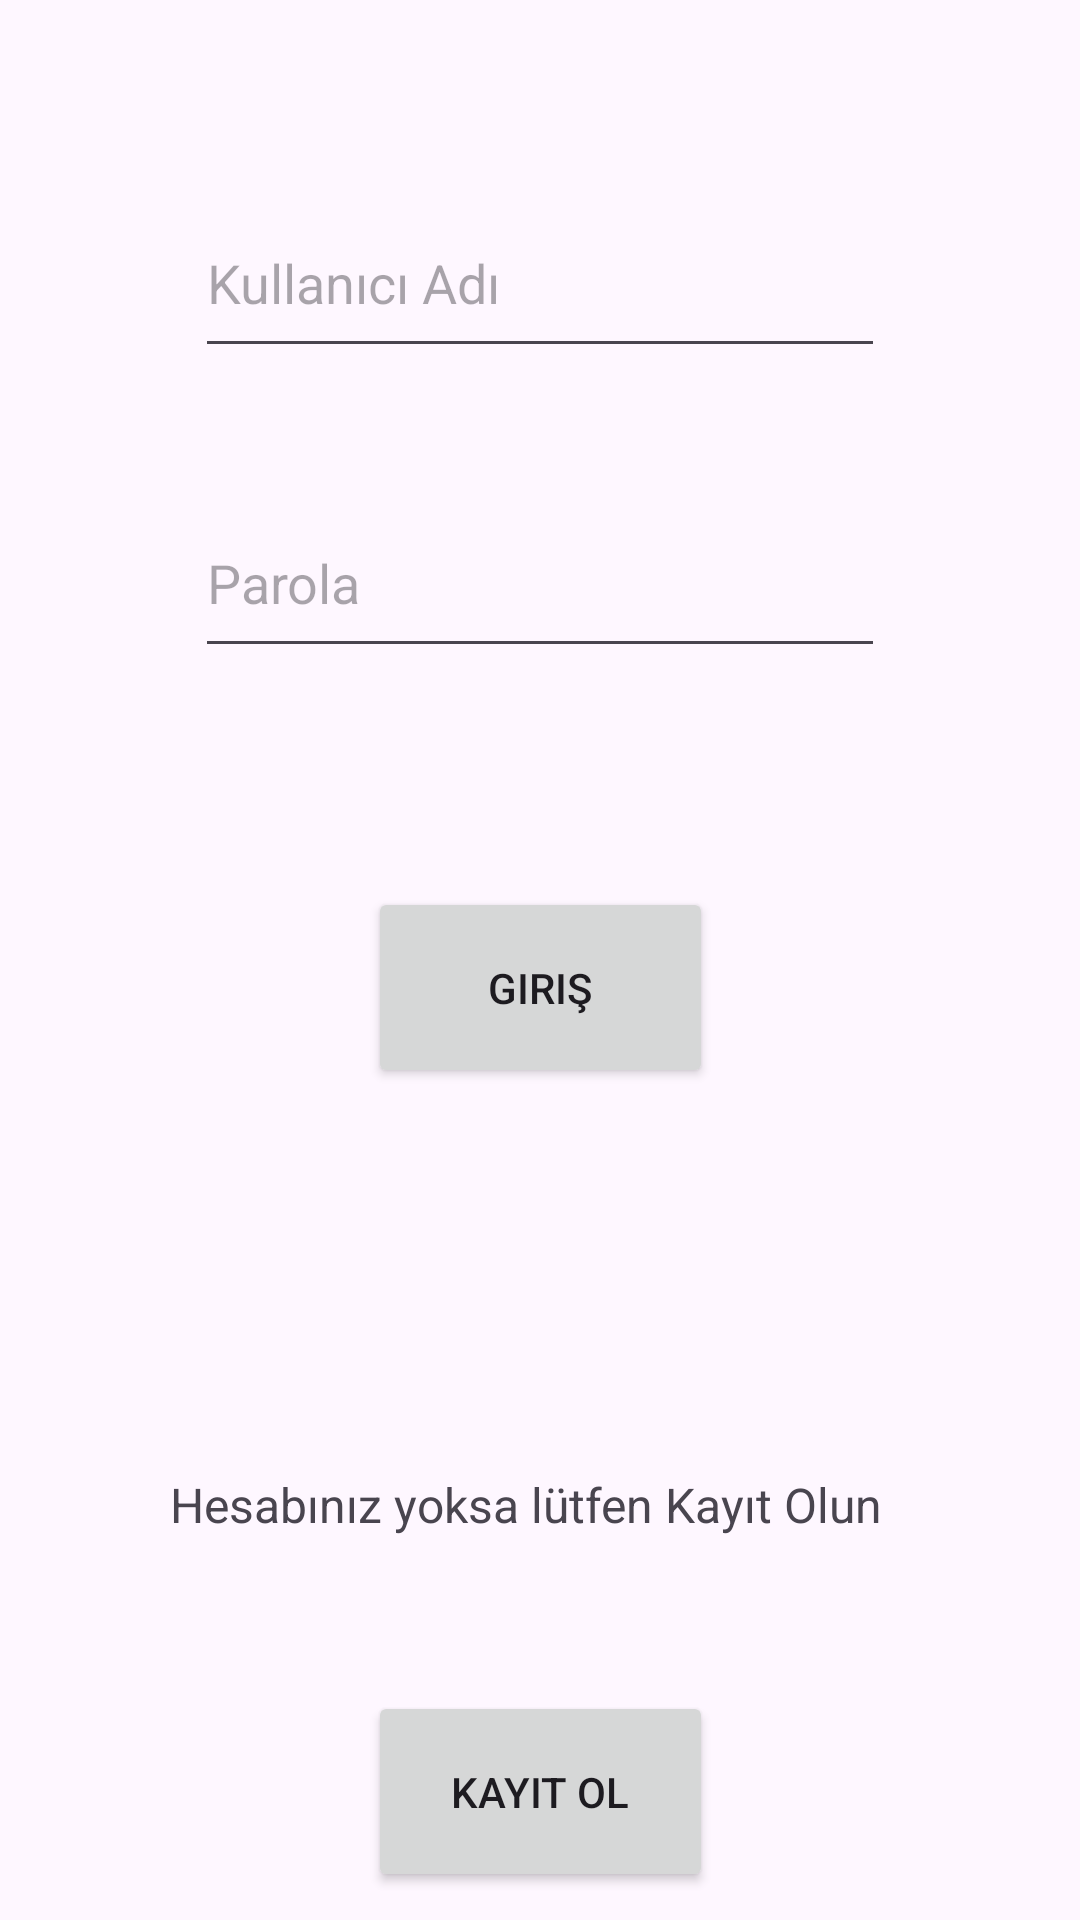

Reconstruct the res/layout file that produces this screen, plus the resources it refers to.
<!-- AndroidManifest.xml: application theme Theme.GeziKitapligi -->
<!-- res/layout/activity_giris.xml -->
<?xml version="1.0" encoding="utf-8"?>
<androidx.constraintlayout.widget.ConstraintLayout xmlns:android="http://schemas.android.com/apk/res/android"
    xmlns:app="http://schemas.android.com/apk/res-auto"
    xmlns:tools="http://schemas.android.com/tools"
    android:id="@+id/main"
    android:layout_width="match_parent"
    android:layout_height="match_parent"
    tools:context=".Giris">

    <Button
        android:id="@+id/girisButon"
        android:layout_width="115dp"
        android:layout_height="67dp"
        android:text="Giriş"
        app:layout_constraintBottom_toTopOf="@+id/textView"
        app:layout_constraintEnd_toEndOf="parent"
        app:layout_constraintStart_toStartOf="parent"
        app:layout_constraintTop_toBottomOf="@+id/girisSifre" />

    <EditText
        android:id="@+id/girisKullaniciAdi"
        android:layout_width="230dp"
        android:layout_height="60dp"
        android:layout_marginTop="120dp"
        android:ems="10"
        android:hint="Kullanıcı Adı"
        android:inputType="text"
        app:layout_constraintBottom_toTopOf="@+id/girisSifre"
        app:layout_constraintEnd_toEndOf="parent"
        app:layout_constraintStart_toStartOf="parent"
        app:layout_constraintTop_toTopOf="parent" />

    <EditText
        android:id="@+id/girisSifre"
        android:layout_width="230dp"
        android:layout_height="60dp"
        android:layout_marginTop="40dp"
        android:layout_marginBottom="73dp"
        android:ems="10"
        android:hint="Parola"
        android:inputType="textPassword"
        app:layout_constraintBottom_toTopOf="@+id/girisButon"
        app:layout_constraintEnd_toEndOf="parent"
        app:layout_constraintStart_toStartOf="parent"
        app:layout_constraintTop_toBottomOf="@+id/girisKullaniciAdi" />

    <Button
        android:id="@+id/girisKayitButon"
        android:layout_width="115dp"
        android:layout_height="67dp"
        android:layout_marginTop="16dp"
        android:layout_marginBottom="67dp"
        android:text="Kayıt Ol"
        app:layout_constraintBottom_toBottomOf="parent"
        app:layout_constraintEnd_toEndOf="parent"
        app:layout_constraintStart_toStartOf="parent"
        app:layout_constraintTop_toBottomOf="@+id/textView" />

    <TextView
        android:id="@+id/textView"
        android:layout_width="247dp"
        android:layout_height="57dp"
        android:layout_marginTop="128dp"
        android:text="Hesabınız yoksa lütfen Kayıt Olun"
        android:textSize="16sp"
        app:layout_constraintBottom_toTopOf="@+id/girisKayitButon"
        app:layout_constraintEnd_toEndOf="parent"
        app:layout_constraintStart_toStartOf="parent"
        app:layout_constraintTop_toBottomOf="@+id/girisButon" />
</androidx.constraintlayout.widget.ConstraintLayout>
<!-- resources referenced by this layout -->
<resources>
  <style name="Theme.GeziKitapligi" parent="Base.Theme.GeziKitapligi" />
  <style name="Base.Theme.GeziKitapligi" parent="Theme.Material3.DayNight.NoActionBar">
          
          
      </style>
</resources>
